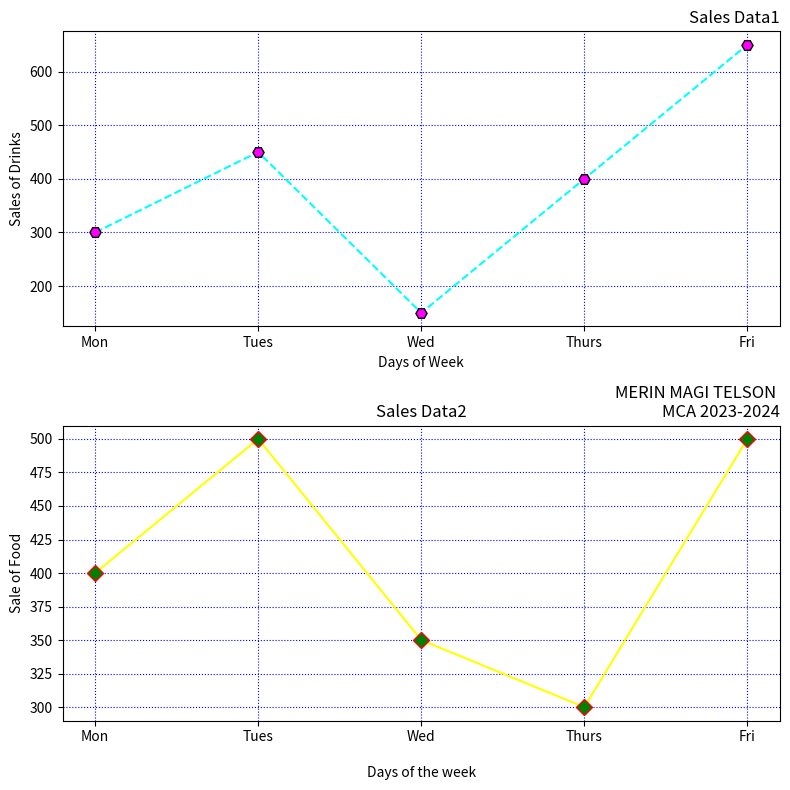

This chart was generated by the following Python code:
import matplotlib.pyplot as plt
days=['Mon','Tues','Wed','Thurs','Fri']
drinks_sales=[300,450,150,400,650]
food_sales=[400,500,350,300,500]

fig, axs=plt.subplots(2,1,figsize=(8,8))
plt.title("MERIN MAGI TELSON \nMCA 2023-2024",loc="right")

axs[0].plot(days,drinks_sales,linestyle='--',color='cyan',marker='H',markersize=8,markerfacecolor='magenta',markeredgecolor='black')
axs[0].set_xlabel('Days of Week')
axs[0].set_ylabel('Sales of Drinks')

axs[0].set_title('Sales Data1',loc='right')
axs[0].grid(True,color='blue',linestyle='dotted')

axs[1].plot(days,food_sales,linestyle='-',color='yellow',marker='D',markersize=8,markerfacecolor='green',markeredgecolor='red')
axs[1].set_xlabel('\nDays of the week')
axs[1].set_ylabel('Sale of Food')
axs[1].set_title('Sales Data2',loc='center')
axs[1].grid(True, color='blue',linestyle='dotted')

plt.tight_layout()
plt.show()